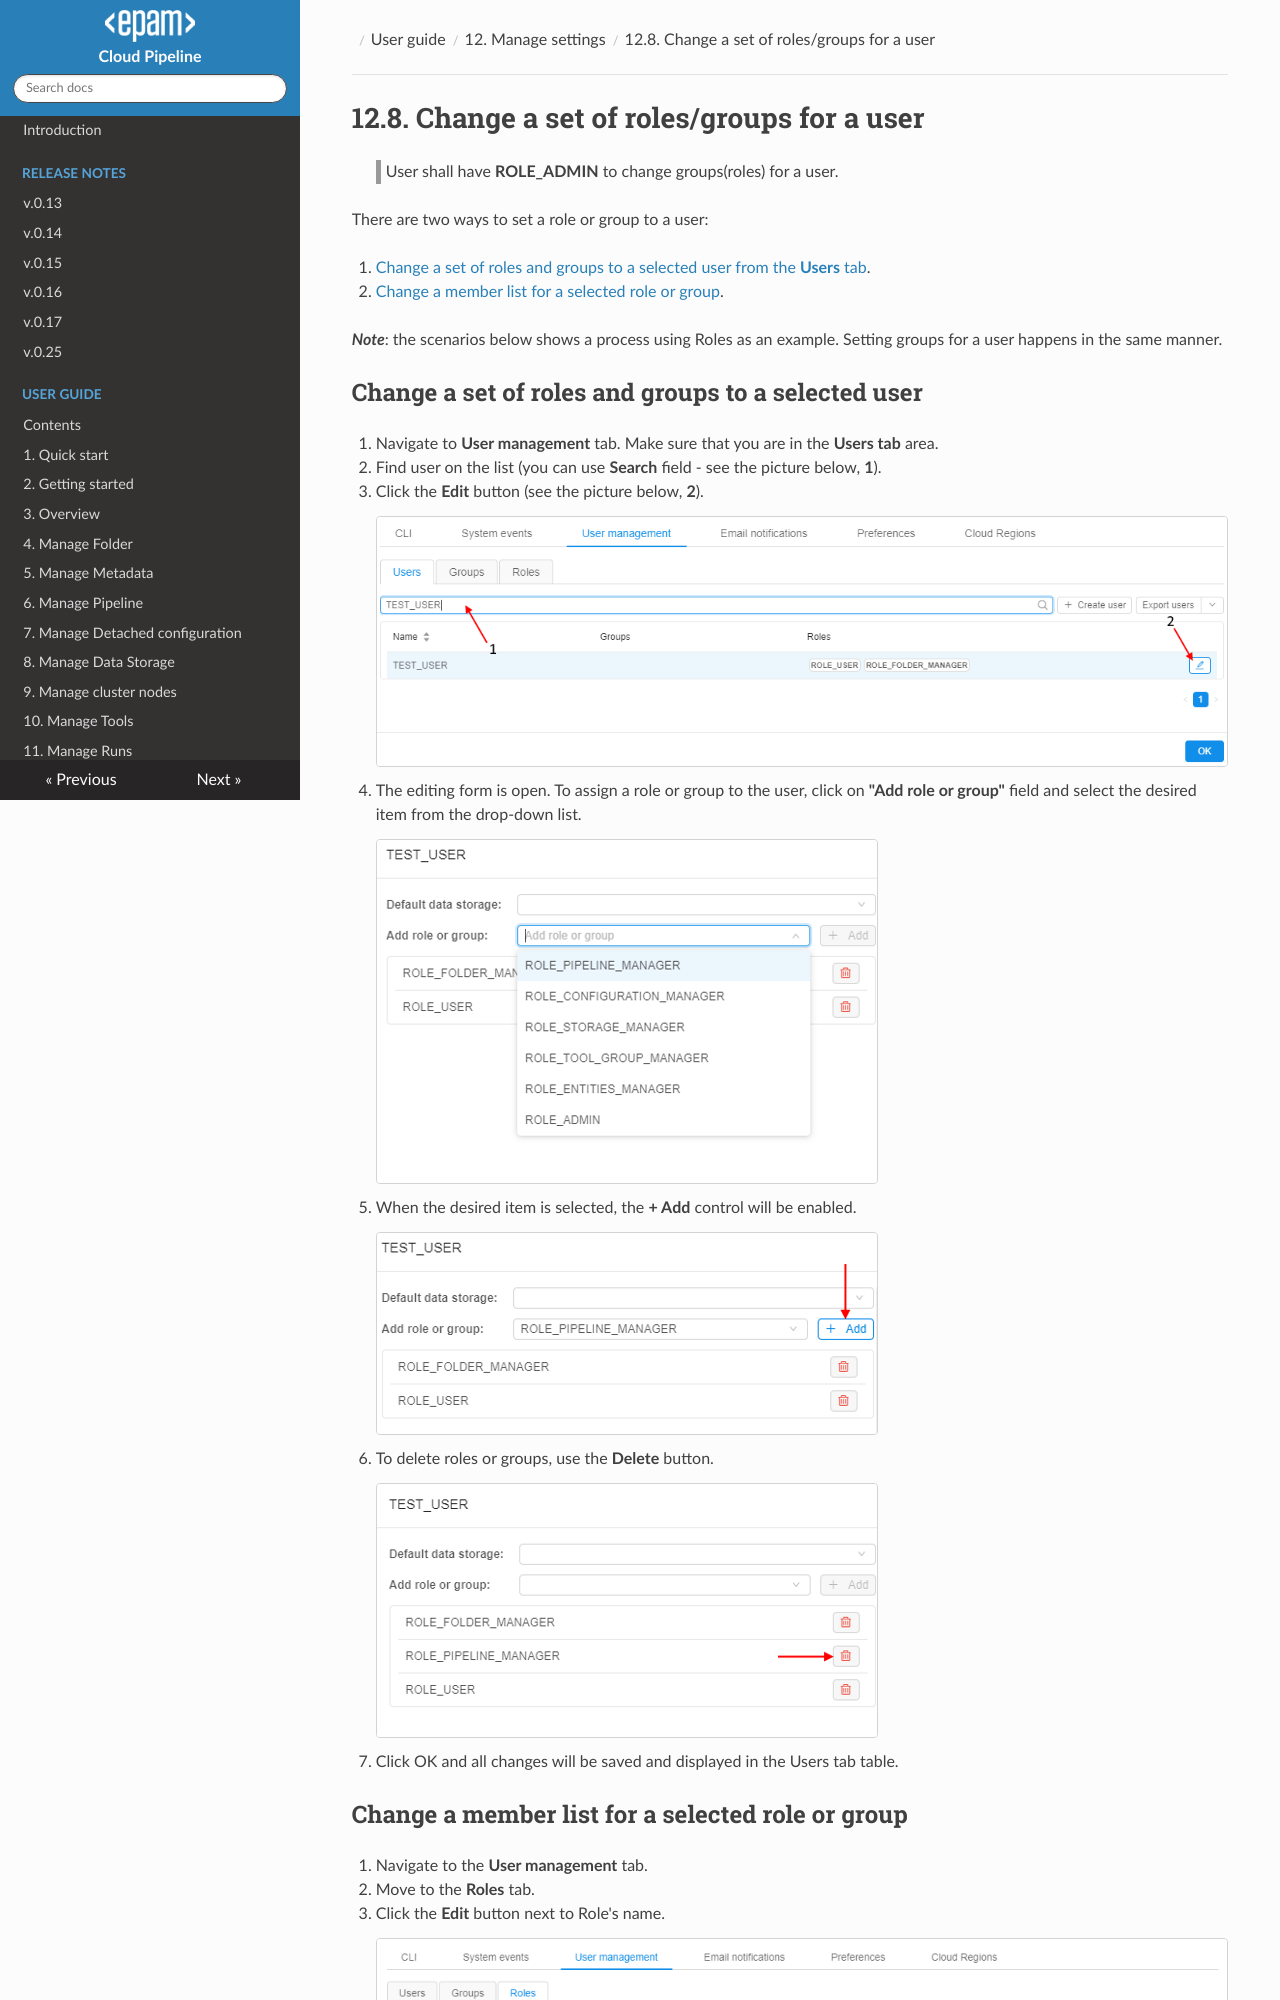

repository: epam/cloud-pipeline · page: manual/12_Manage_Settings/12.8._Change_a_set_of_roles_groups_for_a_user/index.html · generator: mkdocs

# 12.8. Change a set of roles/groups for a user

> User shall have **ROLE\_ADMIN** to change groups(roles) for a user.

There are two ways to set a role or group to a user:

1. [Change a set of roles and groups to a selected user from the **Users** tab](#change-a-set-of-roles-and-groups-to-a-selected-user).
2. [Change a member list for a selected role or group](#change-a-member-list-for-a-selected-role-or-group).

**_Note_**: the scenarios below shows a process using Roles as an example. Setting groups for a user happens in the same manner.
